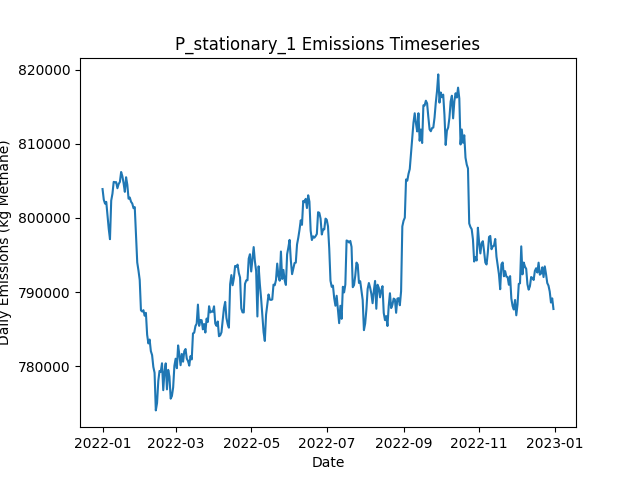

Data behind this chart, as committed beside it:
Date, Daily Emissions (Kg Methane), Daily Mitigable Emissions (Kg Methane), Daily Non-Mitigable Emissions (Kg Methan…, Daily Cost ($), Active Leaks, New Leaks, Leaks Repaired, Leaks Naturally Repaired, Leaks Tagged, Daily Repair Cost ($), Daily Natural Repair Cost ($), stationary Deployment Cost ($), stationary Sites flagged for Follow-Up, stationary Leaks tagged for repair, stationary Sites Visited, stationary Travel Time (Minutes), stationary Survey Time (Minutes), OGI_FU Deployment Cost ($), OGI_FU Sites flagged for Follow-Up, OGI_FU Leaks tagged for repair, OGI_FU Sites Visited, OGI_FU Travel Time (Minutes), OGI_FU Survey Time (Minutes)
2022-01-01, 803894, 196070, 607824, 6540, 6600, 6640, 0, 33, 0.00000, 0.00000, 6600, 6540, 0, , 180, 0, 0, 0.00000, , 0, 0, 0, 0
2022-01-02, 802455, 195564, 606891, 540, 6601, 23, 0, 17, 0.00000, 0.00000, 3400, 540, 0, , 180, 0, 0, 0.00000, , 0, 0, 0, 0
2022-01-03, 801932, 197218, 604714, 540, 6600, 19, 0, 13, 0.00000, 0.00000, 2600, 540, 0, , 180, 0, 0, 0.00000, , 0, 0, 0, 0
2022-01-04, 802163, 197760, 604403, 540, 6606, 19, 0, 10, 0.00000, 0.00000, 2000, 540, 0, , 180, 0, 0, 0.00000, , 0, 0, 0, 0
2022-01-05, 800385, 197261, 603124, 540, 6594, 11, 0, 16, 0.00000, 0.00000, 3200, 540, 0, , 180, 0, 0, 0.00000, , 0, 0, 0, 0
2022-01-06, 798522, 196763, 601759, 540, 6605, 23, 0, 7, 0.00000, 0.00000, 1400, 540, 0, , 180, 0, 0, 0.00000, , 0, 0, 0, 0
2022-01-07, 797131, 196893, 600238, 540, 6605, 20, 0, 12, 0.00000, 0.00000, 2400, 540, 0, , 180, 0, 0, 0.00000, , 0, 0, 0, 0
2022-01-08, 802345, 201657, 600687, 540, 6616, 25, 0, 11, 0.00000, 0.00000, 2200, 540, 0, , 180, 0, 0, 0.00000, , 0, 0, 0, 0
2022-01-09, 803269, 201251, 602018, 540, 6615, 19, 0, 17, 0.00000, 0.00000, 3400, 540, 0, , 180, 0, 0, 0.00000, , 0, 0, 0, 0
2022-01-10, 804864, 203434, 601430, 1540, 6609, 21, 0, 20, 77, 0.00000, 4000, 540, 180, , 180, 0, 0, 1000, , 77, 3, 120, 360
2022-01-11, 804822, 203184, 601638, 1540, 6606, 17, 0, 16, 74, 0.00000, 3200, 540, 0, , 180, 0, 0, 1000, , 74, 3, 120, 360
2022-01-12, 804827, 203206, 601620, 1540, 6600, 11, 0, 16, 65, 0.00000, 3200, 540, 0, , 180, 0, 0, 1000, , 65, 3, 120, 360
2022-01-13, 804006, 202489, 601517, 1540, 6594, 14, 0, 16, 62, 0.00000, 3200, 540, 0, , 180, 0, 0, 1000, , 62, 3, 120, 360
2022-01-14, 804577, 202645, 601932, 1540, 6591, 15, 0, 11, 80, 0.00000, 2200, 540, 0, , 180, 0, 0, 1000, , 80, 3, 120, 360
2022-01-15, 804865, 202916, 601949, 1540, 6587, 10, 0, 12, 86, 0.00000, 2400, 540, 0, , 180, 0, 0, 1000, , 86, 3, 120, 360
2022-01-16, 806200, 202627, 603573, 1540, 6590, 20, 0, 12, 92, 0.00000, 2400, 540, 0, , 180, 0, 0, 1000, , 92, 3, 120, 360
2022-01-17, 805634, 202544, 603089, 1540, 6585, 12, 0, 11, 71, 0.00000, 2200, 540, 0, , 180, 0, 0, 1000, , 71, 3, 120, 360
2022-01-18, 804670, 202635, 602035, 1540, 6587, 18, 0, 10, 80, 0.00000, 2000, 540, 0, , 180, 0, 0, 1000, , 80, 3, 120, 360
2022-01-19, 803520, 203213, 600307, 1540, 6594, 20, 0, 8, 70, 0.00000, 1600, 540, 24, , 180, 0, 0, 1000, , 70, 3, 120, 360
2022-01-20, 805490, 204128, 601361, 1540, 6594, 14, 0, 12, 82, 0.00000, 2400, 540, 0, , 180, 0, 0, 1000, , 82, 3, 120, 360
2022-01-21, 804477, 204084, 600394, 1540, 6593, 14, 0, 11, 91, 0.00000, 2200, 540, 0, , 180, 0, 0, 1000, , 91, 3, 120, 360
2022-01-22, 802593, 204100, 598493, 1540, 6589, 17, 0, 13, 84, 0.00000, 2600, 540, 0, , 180, 0, 0, 1000, , 84, 3, 120, 360
2022-01-23, 802751, 204275, 598476, 1540, 6593, 22, 0, 15, 78, 0.00000, 3000, 540, 0, , 180, 0, 0, 1000, , 78, 3, 120, 360
2022-01-24, 802179, 204273, 597905, 1540, 6603, 24, 0, 7, 79, 0.00000, 1400, 540, 0, , 180, 0, 0, 1000, , 79, 3, 120, 360
2022-01-25, 801942, 203069, 598873, 14940, 6537, 20, 67, 15, 64, 13400, 3000, 540, 0, , 180, 0, 0, 1000, , 64, 3, 120, 360
2022-01-26, 801312, 202076, 599236, 14740, 6475, 19, 66, 10, 68, 13200, 2000, 540, 0, , 180, 0, 0, 1000, , 68, 3, 120, 360
2022-01-27, 801454, 200766, 600687, 13940, 6429, 24, 62, 7, 51, 12400, 1400, 540, 24, , 180, 0, 0, 1000, , 51, 3, 120, 360
2022-01-28, 797686, 198346, 599340, 11940, 6370, 14, 52, 16, 63, 10400, 3200, 540, 0, , 180, 0, 0, 1000, , 63, 3, 120, 360
2022-01-29, 793993, 195794, 598199, 15740, 6298, 17, 71, 14, 14, 14200, 2800, 540, 0, , 180, 0, 0, 1000, , 14, 3, 120, 360
2022-01-30, 792897, 194854, 598044, 17540, 6225, 19, 80, 6, 14, 16000, 1200, 540, 0, , 180, 0, 0, 1000, , 14, 3, 120, 360
2022-01-31, 791629, 191080, 600549, 17740, 6147, 19, 81, 13, 13, 16200, 2600, 540, 0, , 180, 0, 0, 1000, , 13, 3, 120, 360
2022-02-01, 787529, 188812, 598717, 14340, 6075, 16, 64, 18, 59, 12800, 3600, 540, 0, , 180, 0, 0, 1000, , 59, 3, 120, 360
2022-02-02, 787368, 186612, 600756, 15340, 6021, 22, 69, 4, 40, 13800, 800, 540, 0, , 180, 0, 0, 1000, , 40, 3, 120, 360
2022-02-03, 787545, 186495, 601050, 1540, 6023, 16, 0, 12, 17, 0.00000, 2400, 540, 0, , 180, 0, 0, 1000, , 17, 3, 120, 360
2022-02-04, 786796, 186506, 600290, 1740, 6015, 11, 1, 11, 17, 200, 2200, 540, 24, , 180, 0, 0, 1000, , 17, 3, 120, 360
2022-02-05, 787188, 186621, 600566, 1540, 6020, 17, 0, 7, 17, 0.00000, 1400, 540, 0, , 180, 0, 0, 1000, , 17, 3, 120, 360
2022-02-06, 784230, 186377, 597853, 1940, 6011, 14, 2, 13, 17, 400, 2600, 540, 0, , 180, 0, 0, 1000, , 17, 3, 120, 360
2022-02-07, 783056, 186343, 596713, 1740, 6009, 23, 1, 20, 41, 200, 4000, 540, 0, , 180, 0, 0, 1000, , 41, 3, 120, 360
2022-02-08, 783588, 186996, 596592, 2140, 6014, 19, 3, 6, 13, 600, 1200, 540, 0, , 180, 0, 0, 1000, , 13, 3, 120, 360
2022-02-09, 782019, 187172, 594847, 1740, 6005, 10, 1, 13, 17, 200, 2600, 540, 0, , 180, 0, 0, 1000, , 17, 3, 120, 360
2022-02-10, 781486, 186588, 594899, 9540, 5968, 24, 40, 13, 41, 8000, 2600, 540, 0, , 180, 0, 0, 1000, , 41, 3, 120, 360
2022-02-11, 779893, 183923, 595970, 2140, 5961, 15, 3, 17, 36, 600, 3400, 540, 0, , 180, 0, 0, 1000, , 36, 3, 120, 360
2022-02-12, 779099, 182006, 597093, 1740, 5961, 17, 1, 11, 13, 200, 2200, 540, 24, , 180, 0, 0, 1000, , 13, 3, 120, 360
2022-02-13, 774021, 174751, 599270, 1540, 5961, 16, 0, 12, 46, 0.00000, 2400, 540, 0, , 180, 0, 0, 1000, , 46, 3, 120, 360
2022-02-14, 775019, 174591, 600428, 1540, 5962, 19, 0, 14, 15, 0.00000, 2800, 540, 0, , 180, 0, 0, 1000, , 15, 3, 120, 360
2022-02-15, 777993, 174575, 603418, 1940, 5967, 22, 2, 11, 11, 400, 2200, 540, 0, , 180, 0, 0, 1000, , 11, 3, 120, 360
2022-02-16, 779348, 174686, 604662, 2140, 5964, 13, 3, 10, 15, 600, 2000, 540, 0, , 180, 0, 0, 1000, , 15, 3, 120, 360
2022-02-17, 779247, 175121, 604126, 7140, 5937, 19, 28, 12, 14, 5600, 2400, 540, 0, , 180, 0, 0, 1000, , 14, 3, 120, 360
2022-02-18, 780383, 174892, 605491, 2140, 5932, 16, 3, 13, 22, 600, 2600, 540, 0, , 180, 0, 0, 1000, , 22, 3, 120, 360
2022-02-19, 776751, 174284, 602467, 1940, 5934, 24, 2, 13, 30, 400, 2600, 540, 0, , 180, 0, 0, 1000, , 30, 3, 120, 360
2022-02-20, 779251, 174174, 605076, 1740, 5936, 18, 1, 12, 19, 200, 2400, 540, 24, , 180, 0, 0, 1000, , 19, 3, 120, 360
2022-02-21, 780370, 174412, 605958, 1740, 5946, 16, 1, 4, 15, 200, 800, 540, 0, , 180, 0, 0, 1000, , 15, 3, 120, 360
2022-02-22, 776859, 174460, 602398, 1540, 5953, 24, 0, 8, 14, 0.00000, 1600, 540, 0, , 180, 0, 0, 1000, , 14, 3, 120, 360
2022-02-23, 779490, 174587, 604904, 1740, 5966, 31, 1, 12, 17, 200, 2400, 540, 0, , 180, 0, 0, 1000, , 17, 3, 120, 360
2022-02-24, 778574, 174379, 604195, 2340, 5957, 15, 4, 12, 14, 800, 2400, 540, 0, , 180, 0, 0, 1000, , 14, 3, 120, 360
2022-02-25, 775605, 174036, 601569, 7740, 5924, 13, 31, 8, 16, 6200, 1600, 540, 0, , 180, 0, 0, 1000, , 16, 3, 120, 360
2022-02-26, 775968, 173535, 602433, 6740, 5896, 11, 26, 11, 13, 5200, 2200, 540, 0, , 180, 0, 0, 1000, , 13, 3, 120, 360
2022-02-27, 777122, 173341, 603780, 1540, 5899, 16, 0, 11, 38, 0.00000, 2200, 540, 0, , 180, 0, 0, 1000, , 38, 3, 120, 360
2022-02-28, 780036, 173162, 606874, 1540, 5909, 22, 0, 9, 16, 0.00000, 1800, 540, 24, , 180, 0, 0, 1000, , 16, 3, 120, 360
2022-03-01, 780996, 172688, 608308, 1740, 5913, 23, 1, 12, 14, 200, 2400, 540, 0, , 180, 0, 0, 1000, , 14, 3, 120, 360
... 305 more rows
